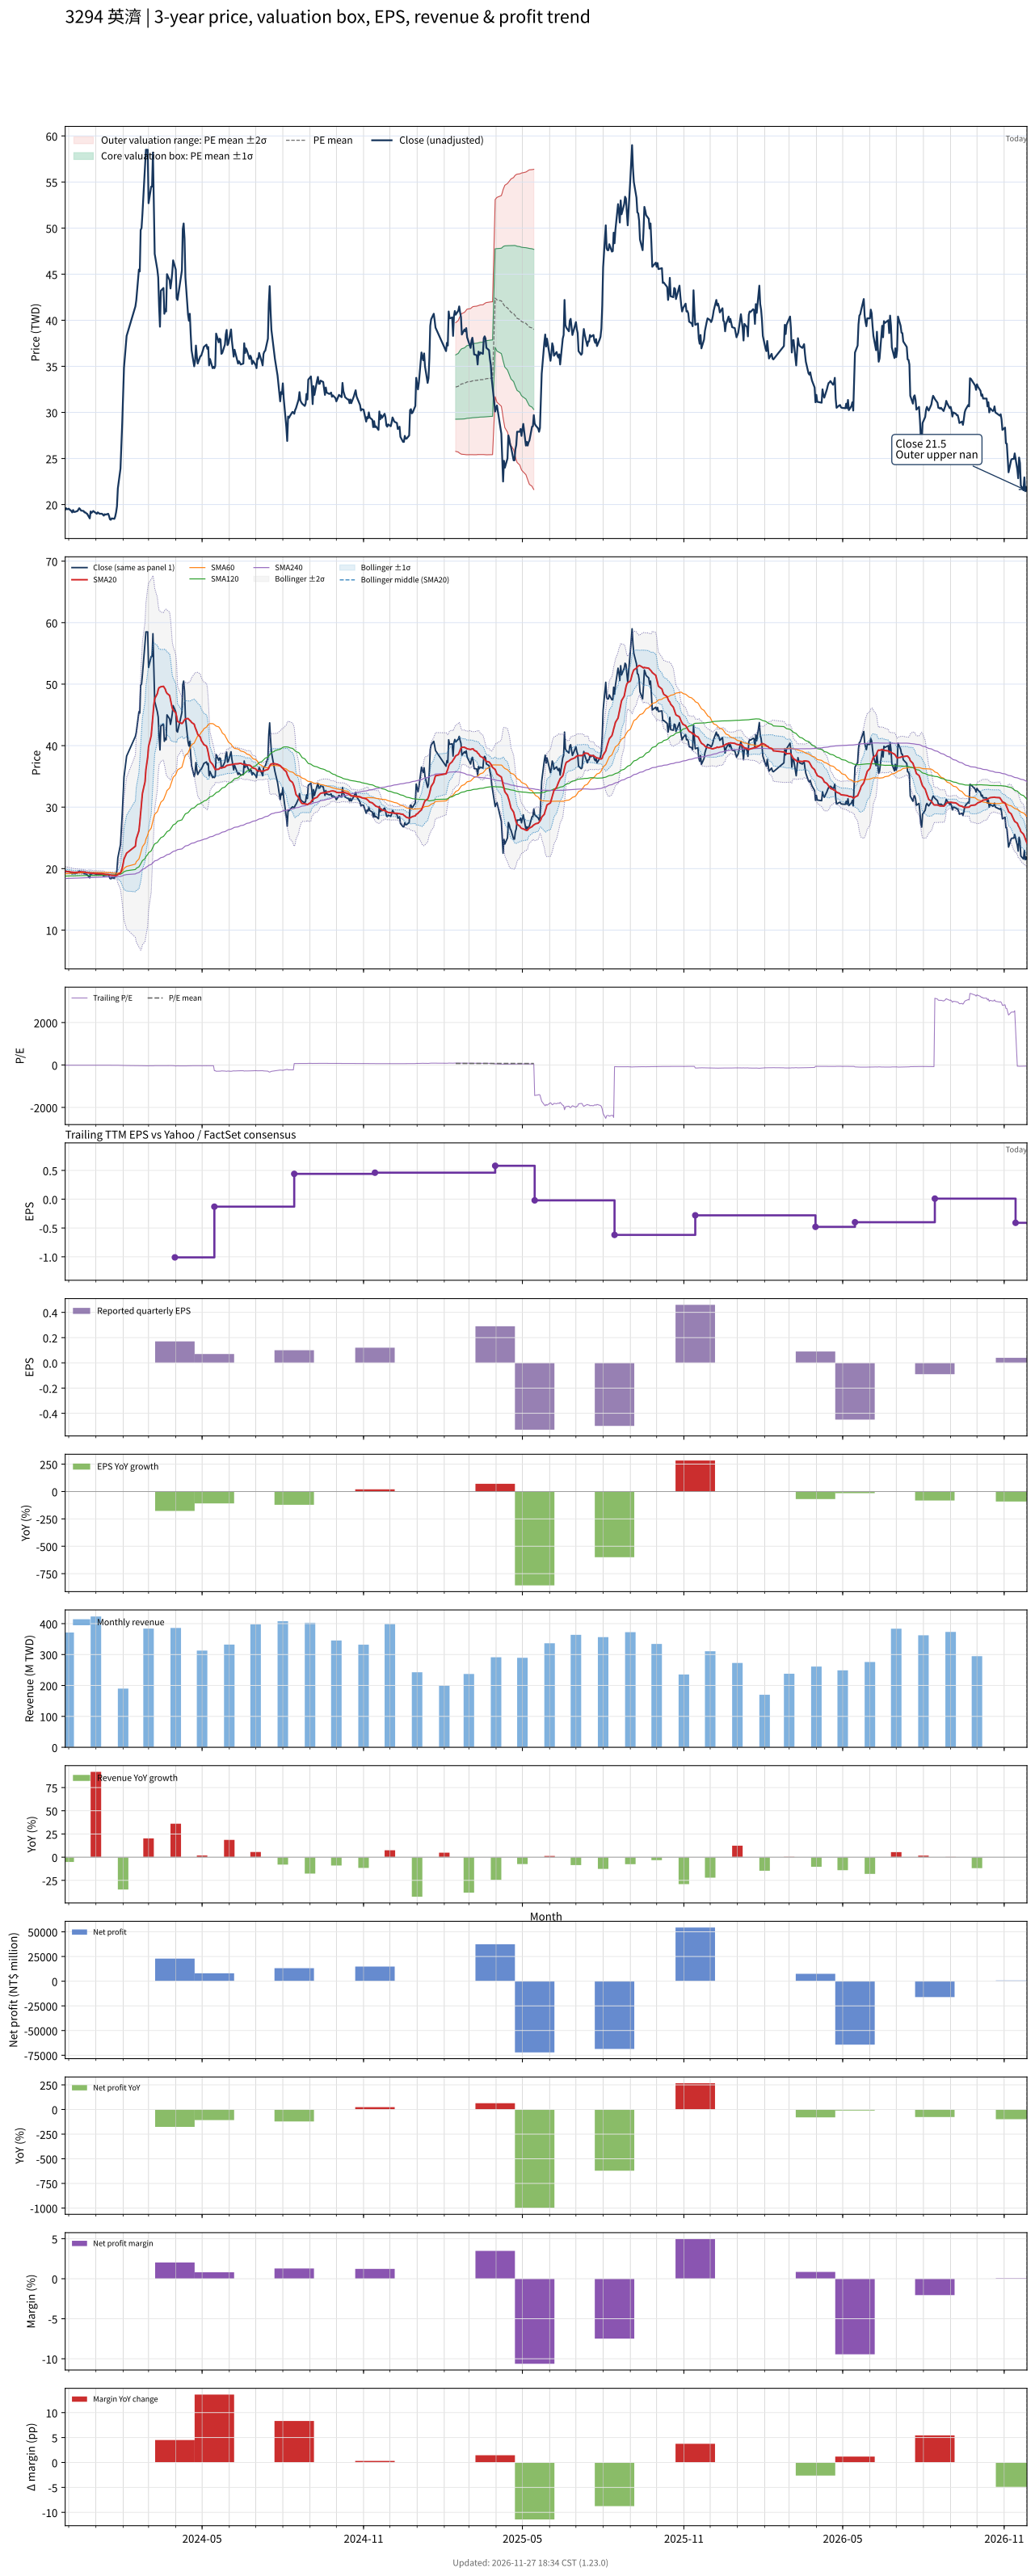

The table this chart was drawn from, first rows:
# chart-version: skill-stock-dynamic-val…
date, close, available_date, period_end, eps, ttm_eps, pe, pe_mean, pe_std, price_m2, price_m1, price_mean, price_p1, price_p2, forward_eps, forward_pe, forward_pe_mean, forward_pe_std, forward_price_m2, forward_price_m1, forward_price_mean, forward_price_p1, forward_price_p2, sma20
2023-11-27, 19.45, 2023-11-14, 2023-09-30, 0.1, -1.4, -13.89, , , , , , , , , , , , , , , , , 19.55
2023-11-28, 19.6, 2023-11-14, 2023-09-30, 0.1, -1.4, -14, , , , , , , , , , , , , , , , , 19.54
2023-11-29, 19.5, 2023-11-14, 2023-09-30, 0.1, -1.4, -13.93, , , , , , , , , , , , , , , , , 19.52
2023-11-30, 19.5, 2023-11-14, 2023-09-30, 0.1, -1.4, -13.93, , , , , , , , , , , , , , , , , 19.51
2023-12-01, 19.55, 2023-11-14, 2023-09-30, 0.1, -1.4, -13.96, , , , , , , , , , , , , , , , , 19.49
2023-12-04, 19.3, 2023-11-14, 2023-09-30, 0.1, -1.4, -13.79, , , , , , , , , , , , , , , , , 19.45
2023-12-05, 19.15, 2023-11-14, 2023-09-30, 0.1, -1.4, -13.68, , , , , , , , , , , , , , , , , 19.42
2023-12-06, 19.4, 2023-11-14, 2023-09-30, 0.1, -1.4, -13.86, , , , , , , , , , , , , , , , , 19.41
2023-12-07, 19.2, 2023-11-14, 2023-09-30, 0.1, -1.4, -13.71, , , , , , , , , , , , , , , , , 19.38
2023-12-08, 19.2, 2023-11-14, 2023-09-30, 0.1, -1.4, -13.71, , , , , , , , , , , , , , , , , 19.37
2023-12-11, 19.3, 2023-11-14, 2023-09-30, 0.1, -1.4, -13.79, , , , , , , , , , , , , , , , , 19.4
2023-12-12, 19.45, 2023-11-14, 2023-09-30, 0.1, -1.4, -13.89, , , , , , , , , , , , , , , , , 19.42
2023-12-13, 19.6, 2023-11-14, 2023-09-30, 0.1, -1.4, -14, , , , , , , , , , , , , , , , , 19.45
2023-12-14, 19.5, 2023-11-14, 2023-09-30, 0.1, -1.4, -13.93, , , , , , , , , , , , , , , , , 19.47
2023-12-15, 19.35, 2023-11-14, 2023-09-30, 0.1, -1.4, -13.82, , , , , , , , , , , , , , , , , 19.48
2023-12-18, 19.3, 2023-11-14, 2023-09-30, 0.1, -1.4, -13.79, , , , , , , , , , , , , , , , , 19.46
2023-12-19, 19.15, 2023-11-14, 2023-09-30, 0.1, -1.4, -13.68, , , , , , , , , , , , , , , , , 19.44
2023-12-20, 19.15, 2023-11-14, 2023-09-30, 0.1, -1.4, -13.68, , , , , , , , , , , , , , , , , 19.4
2023-12-21, 19.05, 2023-11-14, 2023-09-30, 0.1, -1.4, -13.61, , , , , , , , , , , , , , , , , 19.36
2023-12-22, 19, 2023-11-14, 2023-09-30, 0.1, -1.4, -13.57, , , , , , , , , , , , , , , , , 19.34
2023-12-25, 18.5, 2023-11-14, 2023-09-30, 0.1, -1.4, -13.21, , , , , , , , , , , , , , , , , 19.29
2023-12-26, 19.25, 2023-11-14, 2023-09-30, 0.1, -1.4, -13.75, , , , , , , , , , , , , , , , , 19.27
2023-12-27, 19.1, 2023-11-14, 2023-09-30, 0.1, -1.4, -13.64, , , , , , , , , , , , , , , , , 19.25
2023-12-28, 19.2, 2023-11-14, 2023-09-30, 0.1, -1.4, -13.71, , , , , , , , , , , , , , , , , 19.23
2023-12-29, 19.3, 2023-11-14, 2023-09-30, 0.1, -1.4, -13.79, , , , , , , , , , , , , , , , , 19.22
2024-01-02, 19, 2023-11-14, 2023-09-30, 0.1, -1.4, -13.57, , , , , , , , , , , , , , , , , 19.21
2024-01-03, 19.15, 2023-11-14, 2023-09-30, 0.1, -1.4, -13.68, , , , , , , , , , , , , , , , , 19.21
2024-01-04, 19.1, 2023-11-14, 2023-09-30, 0.1, -1.4, -13.64, , , , , , , , , , , , , , , , , 19.19
2024-01-05, 19, 2023-11-14, 2023-09-30, 0.1, -1.4, -13.57, , , , , , , , , , , , , , , , , 19.18
2024-01-08, 19, 2023-11-14, 2023-09-30, 0.1, -1.4, -13.57, , , , , , , , , , , , , , , , , 19.17
2024-01-09, 18.9, 2023-11-14, 2023-09-30, 0.1, -1.4, -13.5, , , , , , , , , , , , , , , , , 19.15
2024-01-10, 18.8, 2023-11-14, 2023-09-30, 0.1, -1.4, -13.43, , , , , , , , , , , , , , , , , 19.12
2024-01-11, 18.95, 2023-11-14, 2023-09-30, 0.1, -1.4, -13.54, , , , , , , , , , , , , , , , , 19.09
2024-01-12, 18.9, 2023-11-14, 2023-09-30, 0.1, -1.4, -13.5, , , , , , , , , , , , , , , , , 19.06
2024-01-15, 19, 2023-11-14, 2023-09-30, 0.1, -1.4, -13.57, , , , , , , , , , , , , , , , , 19.04
2024-01-16, 18.75, 2023-11-14, 2023-09-30, 0.1, -1.4, -13.39, , , , , , , , , , , , , , , , , 19.01
2024-01-17, 18.4, 2023-11-14, 2023-09-30, 0.1, -1.4, -13.14, , , , , , , , , , , , , , , , , 18.98
2024-01-18, 18.35, 2023-11-14, 2023-09-30, 0.1, -1.4, -13.11, , , , , , , , , , , , , , , , , 18.93
2024-01-19, 18.5, 2023-11-14, 2023-09-30, 0.1, -1.4, -13.21, , , , , , , , , , , , , , , , , 18.91
2024-01-22, 18.45, 2023-11-14, 2023-09-30, 0.1, -1.4, -13.18, , , , , , , , , , , , , , , , , 18.88
2024-01-23, 18.7, 2023-11-14, 2023-09-30, 0.1, -1.4, -13.36, , , , , , , , , , , , , , , , , 18.89
2024-01-24, 19.15, 2023-11-14, 2023-09-30, 0.1, -1.4, -13.68, , , , , , , , , , , , , , , , , 18.89
2024-01-25, 19.8, 2023-11-14, 2023-09-30, 0.1, -1.4, -14.14, , , , , , , , , , , , , , , , , 18.92
2024-01-26, 21.75, 2023-11-14, 2023-09-30, 0.1, -1.4, -15.54, , , , , , , , , , , , , , , , , 19.05
2024-01-29, 23.9, 2023-11-14, 2023-09-30, 0.1, -1.4, -17.07, , , , , , , , , , , , , , , , , 19.28
2024-01-30, 26.25, 2023-11-14, 2023-09-30, 0.1, -1.4, -18.75, , , , , , , , , , , , , , , , , 19.64
2024-01-31, 28.85, 2023-11-14, 2023-09-30, 0.1, -1.4, -20.61, , , , , , , , , , , , , , , , , 20.12
2024-02-01, 31.7, 2023-11-14, 2023-09-30, 0.1, -1.4, -22.64, , , , , , , , , , , , , , , , , 20.75
2024-02-02, 34.85, 2023-11-14, 2023-09-30, 0.1, -1.4, -24.89, , , , , , , , , , , , , , , , , 21.55
2024-02-05, 38.3, 2023-11-14, 2023-09-30, 0.1, -1.4, -27.36, , , , , , , , , , , , , , , , , 22.51
2024-02-15, 41.5, 2023-11-14, 2023-09-30, 0.1, -1.4, -29.64, , , , , , , , , , , , , , , , , 23.64
2024-02-16, 42.15, 2023-11-14, 2023-09-30, 0.1, -1.4, -30.11, , , , , , , , , , , , , , , , , 24.81
2024-02-19, 45.5, 2023-11-14, 2023-09-30, 0.1, -1.4, -32.5, , , , , , , , , , , , , , , , , 26.14
2024-02-20, 45.3, 2023-11-14, 2023-09-30, 0.1, -1.4, -32.36, , , , , , , , , , , , , , , , , 27.46
2024-02-21, 49.8, 2023-11-14, 2023-09-30, 0.1, -1.4, -35.57, , , , , , , , , , , , , , , , , 29
2024-02-22, 50, 2023-11-14, 2023-09-30, 0.1, -1.4, -35.71, , , , , , , , , , , , , , , , , 30.56
2024-02-23, 51.5, 2023-11-14, 2023-09-30, 0.1, -1.4, -36.79, , , , , , , , , , , , , , , , , 32.22
2024-02-26, 56.6, 2023-11-14, 2023-09-30, 0.1, -1.4, -40.43, , , , , , , , , , , , , , , , , 34.13
2024-02-27, 58.5, 2023-11-14, 2023-09-30, 0.1, -1.4, -41.79, , , , , , , , , , , , , , , , , 36.13
... 669 more rows
